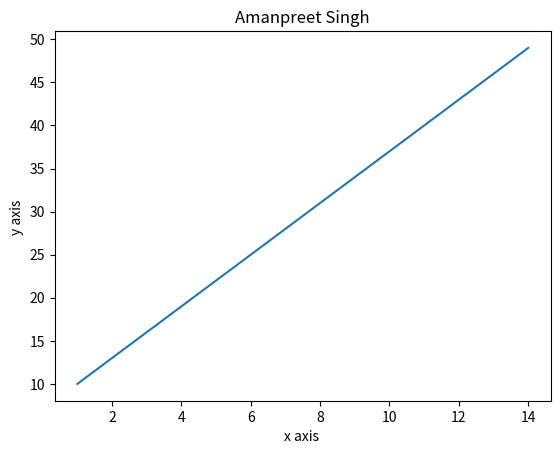

Python code for this plot:
import numpy as np 
from matplotlib import pyplot as plt 

x = np.arange(1,15) 
y = 3 * x + 7 
plt.title("Amanpreet Singh") 
plt.xlabel("x axis ") 
plt.ylabel("y axis ") 
plt.plot(x,y) 
#plt.plot(x,y,"ob") 
plt.show()
